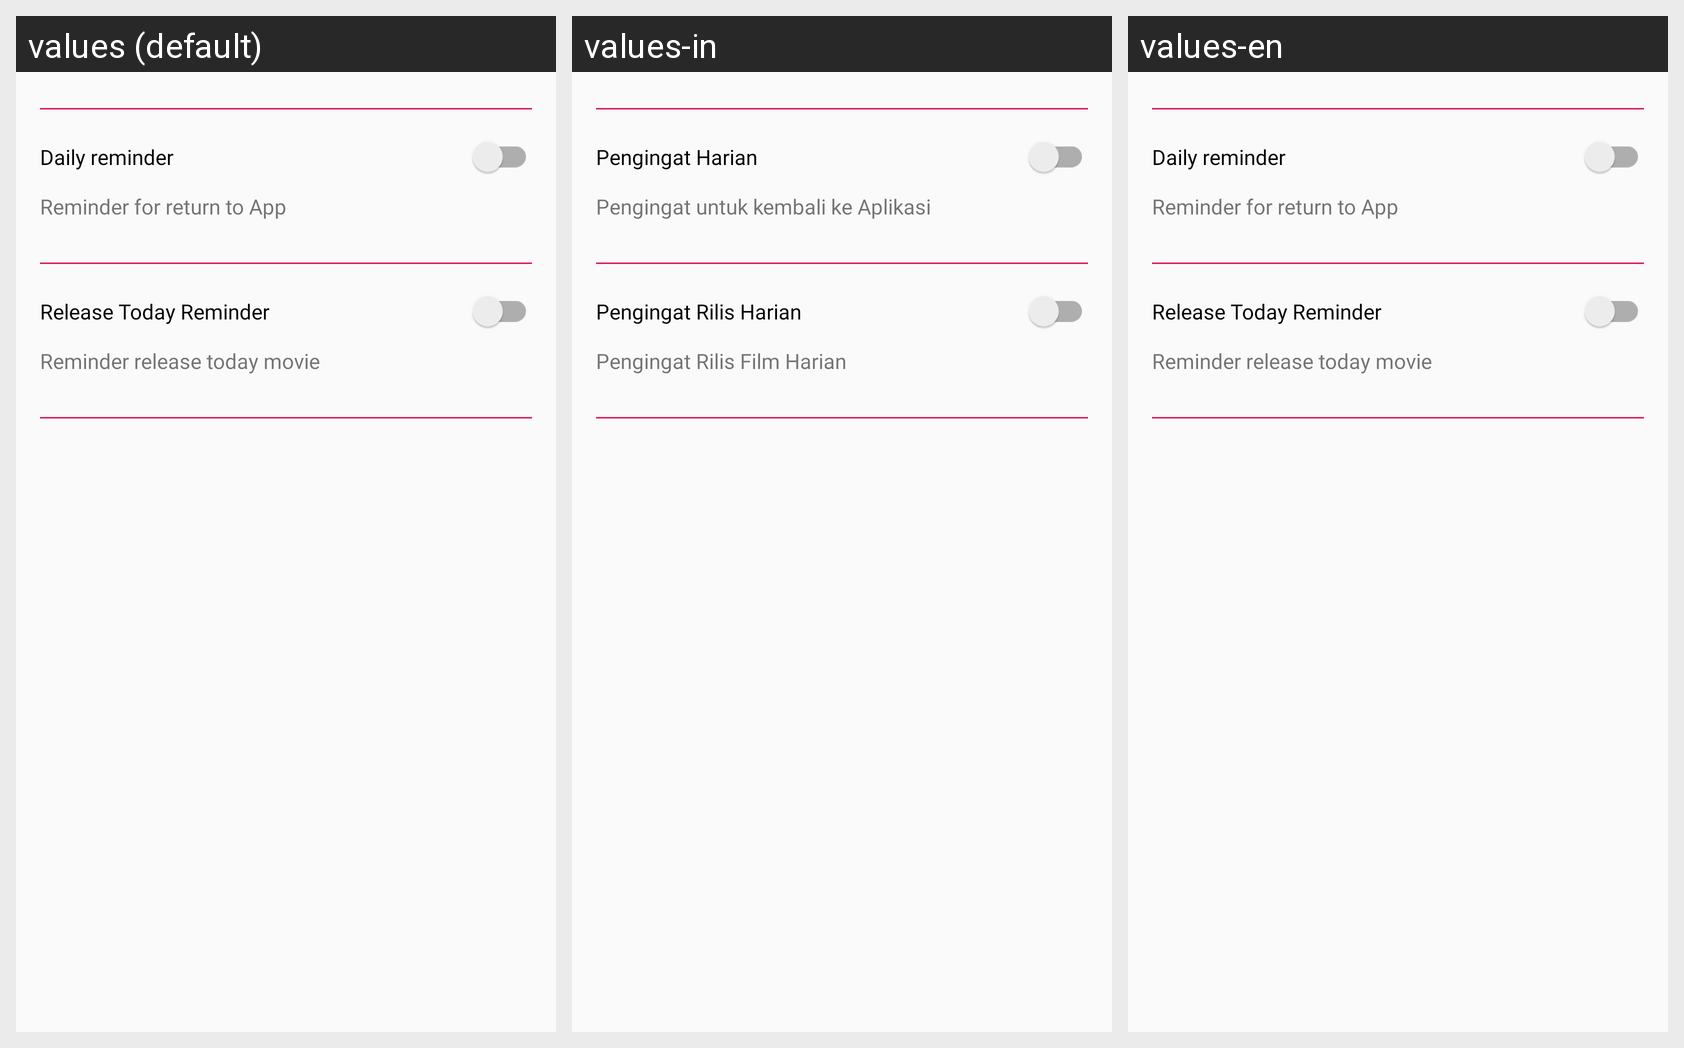

The same Android screen rendered under several of its app's locales, left to right. List the strings drawn on it with the default value and each locale's translation.
Android screen res/layout/activity_setting.xml rendered under 3 locales, left to right: values (default), values-in, values-en. Device: Nexus 5 (rendered at 1080×1920; each locale shown at half size, 540×960, under a caption strip naming it); theme AppTheme.
Strings drawn on this screen, with the default value and each locale's value (text and hints the layout hard-codes, and strings that could not be matched under every locale, appear in the picture but are not listed):

daily_reminder
  values: Daily reminder
  values-in: Pengingat Harian
  values-en: Daily reminder

return_toapp
  values: Reminder for return to App
  values-in: Pengingat untuk kembali ke Aplikasi
  values-en: Reminder for return to App

release_today
  values: Release Today Reminder
  values-in: Pengingat Rilis Harian
  values-en: Release Today Reminder

release_reminder
  values: Reminder release today movie
  values-in: Pengingat Rilis Film Harian
  values-en: Reminder release today movie
